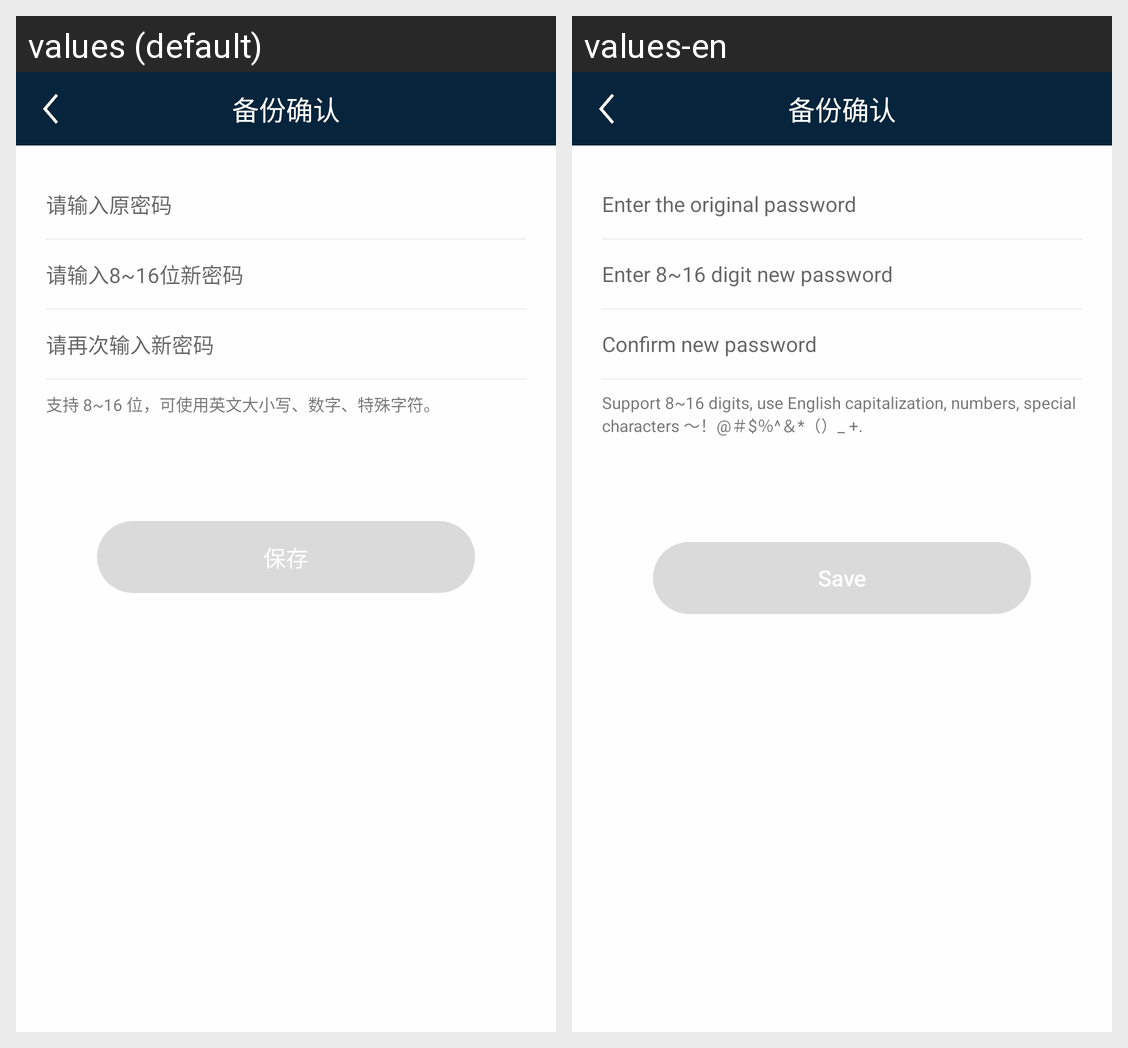

Locale-by-locale string values for the Android screen shown in this grid:
Android screen res/layout/activity_modify_walletpsd.xml rendered under 2 locales, left to right: values (default), values-en. Device: Nexus 5 (rendered at 1080×1920; each locale shown at half size, 540×960, under a caption strip naming it); theme AppTheme.
Strings drawn on this screen, with the default value and each locale's value (text and hints the layout hard-codes, and strings that could not be matched under every locale, appear in the picture but are not listed):

my_psd_old_p1
  values: 请输入原密码
  values-en: Enter the original password

my_psd_new_1
  values: 请输入8~16位新密码
  values-en: Enter 8~16 digit new password

my_psd_new_2
  values: 请再次输入新密码
  values-en: Confirm new password

my_psd_tips
  values: 支持 8~16 位，可使用英文大小写、数字、特殊字符。
  values-en: Support 8~16 digits, use English capitalization, numbers, special characters 〜！@＃$％^＆*（）_ +.

my_psd_save
  values: 保存
  values-en: Save
